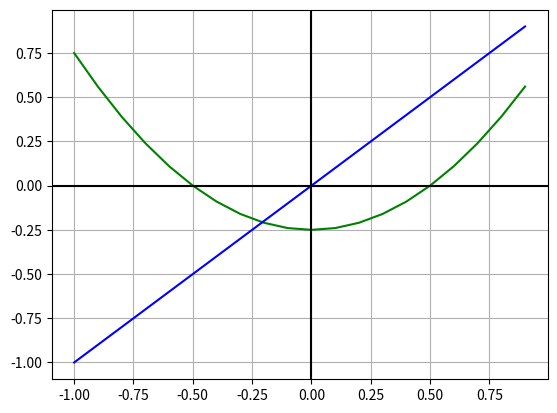

Recreate this plot in Python. (Note: this script raises an exception after producing the figure.)
import matplotlib.pyplot as plt
import numpy as np
import matplotlib.animation as animation
import time

x0Act = 1
a = -1
b = 1 
c = 5/8
x = np.arange(a, b, 0.1)
x0s = [.1, .3, .5, .8]
funcion = lambda t: t**2 -2*c + 1
xdata, ydata = [], []

#dibujamos la órbita
x0 = 1
limItera = 200
itera = 0

"""
while itera < limItera:
    if itera % 2 == 0:     
        xdata.append(x0)
        ydata.append(x0)
    else:
        xdata.append(x0)
        ydata.append(funcion(x0))
        x0 = funcion(x0)
    itera += 1"""


fig, ax = plt.subplots()
line, = ax.plot([], [], lw=2)
ax.plot(x, funcion(x), color="green")
ax.plot(x, x, color="blue")

#cuadricula
ax.grid()
#eje x
ax.axhline(y = 0, color='k')
#eje y
ax. axvline(x = 0, color = 'k')

def init():
    global x0s, x0Act, x0
    del xdata[:]
    del ydata[:]
    if len(x0s) > x0Act:
        x0 = x0s[x0Act]
        x0Act += 1
        
    line.set_data(xdata, ydata)
    return line

def data_gen():
    global x0, limItera, a, b
    itera = 0
    while itera < limItera and (x0 > a and x0 < b):
        if itera % 2 == 0:     
            yield x0, x0
        else:
            yield x0, funcion(x0)
            x0 = funcion(x0)
        itera += 1

def run(data):
    x, y = data
    xdata.append(x)
    ydata.append(y)

    line.set_data(xdata, ydata)
    return line
        
ani = animation.FuncAnimation(fig, run, data_gen, interval=20, repeat=True,
                              init_func=init)
plt.show()
plt.set_title("gamma = ")
plt.set_xlabel("gamma")
plt.set_ylabel("z")